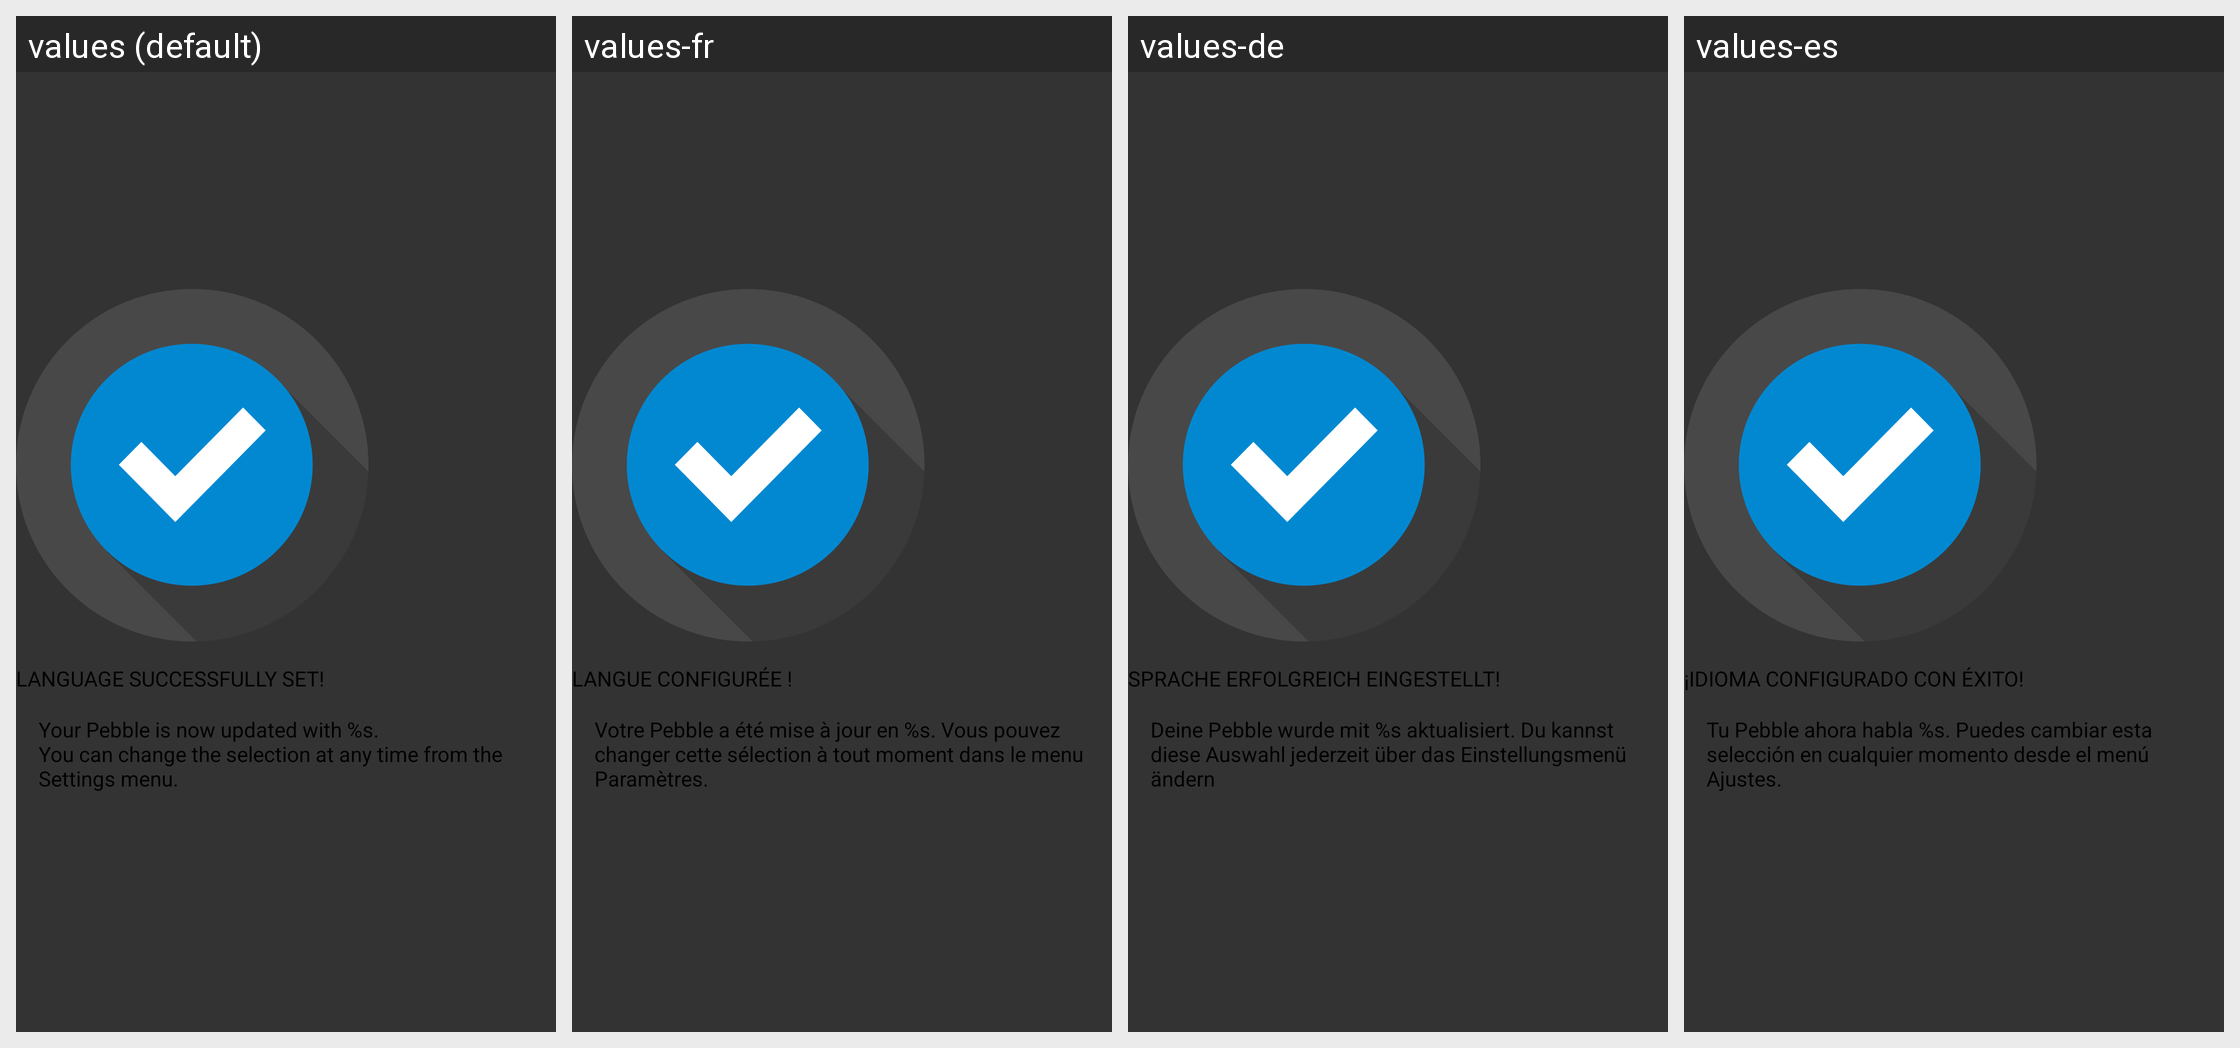

For this localized Android screen grid, give each drawn string resource with its value in every locale shown.
Android screen res/layout/fragment_language_install_complete.xml rendered under 4 locales, left to right: values (default), values-fr, values-de, values-es. Device: Nexus 5 (rendered at 1080×1920; each locale shown at half size, 540×960, under a caption strip naming it); theme AppTheme.
Other locales in the repository, not shown: values-it, values-pt.
Strings drawn on this screen, with the default value and each locale's value (text and hints the layout hard-codes, and strings that could not be matched under every locale, appear in the picture but are not listed):

language_set_successfully
  values: LANGUAGE SUCCESSFULLY SET!
  values-fr: LANGUE CONFIGURÉE !
  values-de: SPRACHE ERFOLGREICH EINGESTELLT!
  values-es: ¡IDIOMA CONFIGURADO CON ÉXITO!

language_set_successfully_description
  values: Your Pebble is now updated with %s.
      You can change the selection at any time from the Settings menu.
  values-fr: Votre Pebble a été mise à jour en %s. Vous pouvez changer cette sélection à tout moment dans le menu Paramètres.
  values-de: Deine Pebble wurde mit %s aktualisiert. Du kannst diese Auswahl jederzeit über das Einstellungsmenü ändern
  values-es: Tu Pebble ahora habla %s. Puedes cambiar esta selección en cualquier momento desde el menú Ajustes.
